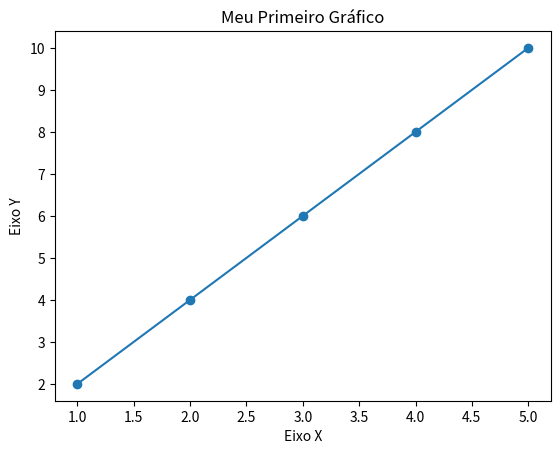

Recreate this plot in Python.
import matplotlib.pyplot as plt

# Dados nos eixos X e Y
x = [1, 2, 3, 4, 5]
y = [2, 4, 6, 8, 10]

# Cria o gráfico
plt.plot(x, y, marker='o')

# Adiciona títulos e rótulos
plt.title("Meu Primeiro Gráfico")
plt.xlabel("Eixo X")
plt.ylabel("Eixo Y")

# Exibe o gráfico
plt.show()
